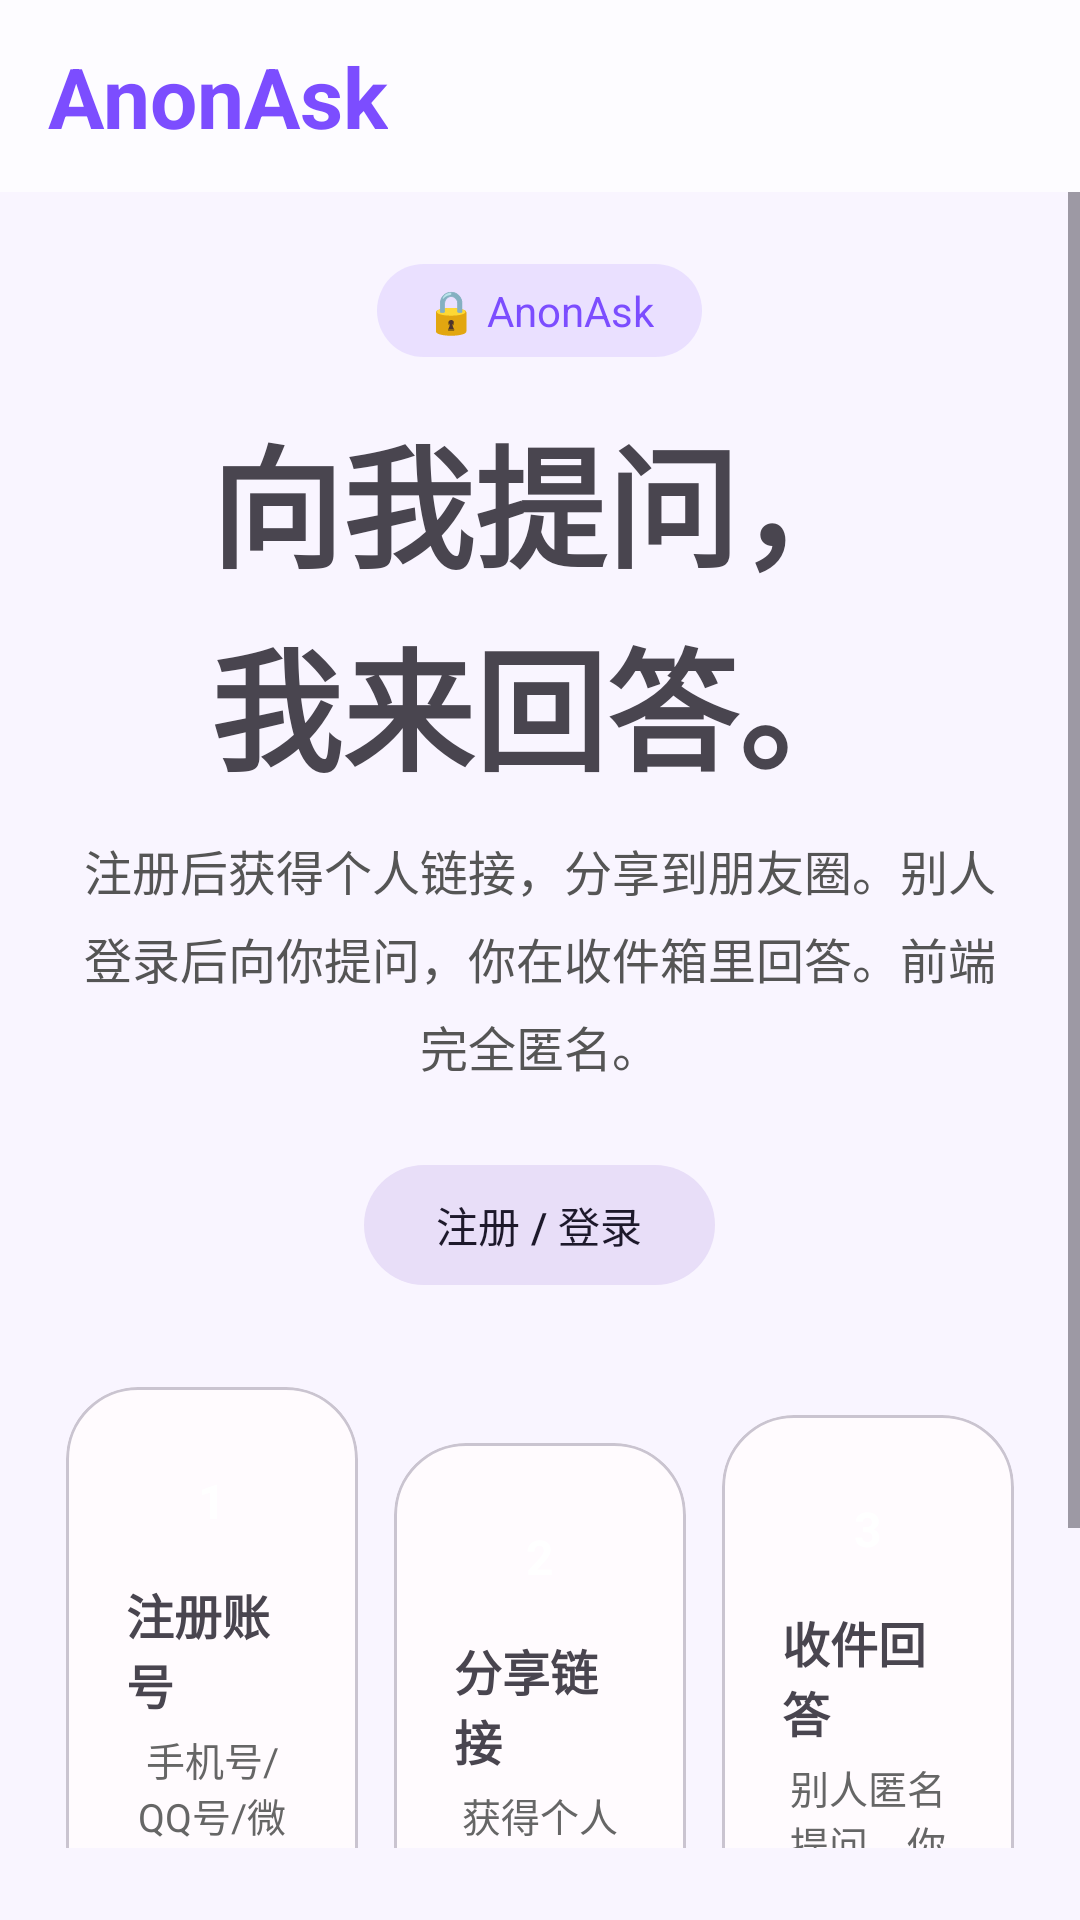

The Android layout XML behind this screen, and the referenced resources:
<!-- AndroidManifest.xml: application theme Theme.AnonAsk -->
<!-- res/layout/fragment_home.xml -->
<?xml version="1.0" encoding="utf-8"?>
<LinearLayout xmlns:android="http://schemas.android.com/apk/res/android"
    xmlns:app="http://schemas.android.com/apk/res-auto"
    android:layout_width="match_parent"
    android:layout_height="match_parent"
    android:background="@color/md_background"
    android:orientation="vertical">

    
    <com.google.android.material.appbar.MaterialToolbar
        android:id="@+id/toolbar"
        android:layout_width="match_parent"
        android:layout_height="?attr/actionBarSize"
        android:background="@color/nav_background"
        app:title="@string/app_name"
        app:titleTextAppearance="@style/TextAppearance.AnonAsk.ToolbarTitle" />

    <ScrollView
        android:layout_width="match_parent"
        android:layout_height="0dp"
        android:layout_weight="1"
        android:paddingBottom="24dp">

        <LinearLayout
            android:layout_width="match_parent"
            android:layout_height="wrap_content"
            android:orientation="vertical">

            
            <LinearLayout
                android:layout_width="match_parent"
                android:layout_height="wrap_content"
                android:gravity="center"
                android:orientation="vertical"
                android:padding="24dp">

                <TextView
                    android:id="@+id/heroBadge"
                    android:layout_width="wrap_content"
                    android:layout_height="wrap_content"
                    android:background="@drawable/badge_background"
                    android:paddingHorizontal="16dp"
                    android:paddingVertical="6dp"
                    android:text="@string/hero_badge"
                    android:textColor="@color/md_primary"
                    android:textSize="14sp" />

                <TextView
                    android:id="@+id/heroTitle"
                    android:layout_width="wrap_content"
                    android:layout_height="wrap_content"
                    android:layout_marginTop="16dp"
                    android:lineSpacingExtra="4dp"
                    android:text="@string/hero_title"
                    android:textAlignment="center"
                    android:textSize="44sp"
                    android:textStyle="bold" />

                <TextView
                    android:id="@+id/heroSubtitle"
                    android:layout_width="wrap_content"
                    android:layout_height="wrap_content"
                    android:layout_marginTop="12dp"
                    android:gravity="center"
                    android:lineSpacingExtra="6dp"
                    android:maxWidth="480dp"
                    android:text="@string/hero_subtitle"
                    android:textColor="#FF555555"
                    android:textSize="16sp" />

                <LinearLayout
                    android:id="@+id/heroButtons"
                    android:layout_width="wrap_content"
                    android:layout_height="wrap_content"
                    android:layout_marginTop="24dp"
                    android:orientation="horizontal">

                    <com.google.android.material.button.MaterialButton
                        android:id="@+id/btnRegisterLogin"
                        style="@style/Widget.Material3.Button.TonalButton"
                        android:layout_width="wrap_content"
                        android:layout_height="wrap_content"
                        android:text="@string/register_login" />
                </LinearLayout>

            </LinearLayout>

            
            <LinearLayout
                android:layout_width="match_parent"
                android:layout_height="wrap_content"
                android:gravity="center"
                android:orientation="horizontal"
                android:paddingHorizontal="16dp">

                <com.google.android.material.card.MaterialCardView
                    android:id="@+id/step1"
                    android:layout_width="0dp"
                    app:cardElevation="0dp"
                    android:layout_height="wrap_content"
                    android:layout_margin="6dp"
                    android:layout_weight="1"
                    app:cardCornerRadius="24dp"
                    app:strokeColor="@color/md_outline_variant"
                    app:strokeWidth="1dp">

                    <LinearLayout
                        android:layout_width="match_parent"
                        android:layout_height="wrap_content"
                        android:gravity="center"
                        android:orientation="vertical"
                        android:padding="20dp">

                        <TextView
                            android:layout_width="36dp"
                            android:layout_height="36dp"
                            android:background="@drawable/circle_primary"
                            android:gravity="center"
                            android:text="1"
                            android:textColor="@color/white"
                            android:textSize="16sp"
                            android:textStyle="bold" />

                        <TextView
                            android:layout_width="wrap_content"
                            android:layout_height="wrap_content"
                            android:layout_marginTop="8dp"
                            android:text="@string/step1_title"
                            android:textSize="16sp"
                            android:textStyle="bold" />

                        <TextView
                            android:layout_width="wrap_content"
                            android:layout_height="wrap_content"
                            android:layout_marginTop="4dp"
                            android:gravity="center"
                            android:text="@string/step1_desc"
                            android:textColor="#FF666666"
                            android:textSize="13sp" />
                    </LinearLayout>
                </com.google.android.material.card.MaterialCardView>

                <com.google.android.material.card.MaterialCardView
                    android:id="@+id/step2"
                    android:layout_width="0dp"
                    app:cardElevation="0dp"
                    android:layout_height="wrap_content"
                    android:layout_margin="6dp"
                    android:layout_weight="1"
                    app:cardCornerRadius="24dp"
                    app:strokeColor="@color/md_outline_variant"
                    app:strokeWidth="1dp">

                    <LinearLayout
                        android:layout_width="match_parent"
                        android:layout_height="wrap_content"
                        android:gravity="center"
                        android:orientation="vertical"
                        android:padding="20dp">

                        <TextView
                            android:layout_width="36dp"
                            android:layout_height="36dp"
                            android:background="@drawable/circle_primary"
                            android:gravity="center"
                            android:text="2"
                            android:textColor="@color/white"
                            android:textSize="16sp"
                            android:textStyle="bold" />

                        <TextView
                            android:layout_width="wrap_content"
                            android:layout_height="wrap_content"
                            android:layout_marginTop="8dp"
                            android:text="@string/step2_title"
                            android:textSize="16sp"
                            android:textStyle="bold" />

                        <TextView
                            android:layout_width="wrap_content"
                            android:layout_height="wrap_content"
                            android:layout_marginTop="4dp"
                            android:gravity="center"
                            android:text="@string/step2_desc"
                            android:textColor="#FF666666"
                            android:textSize="13sp" />
                    </LinearLayout>
                </com.google.android.material.card.MaterialCardView>

                <com.google.android.material.card.MaterialCardView
                    android:id="@+id/step3"
                    android:layout_width="0dp"
                    app:cardElevation="0dp"
                    android:layout_height="wrap_content"
                    android:layout_margin="6dp"
                    android:layout_weight="1"
                    app:cardCornerRadius="24dp"
                    app:strokeColor="@color/md_outline_variant"
                    app:strokeWidth="1dp">

                    <LinearLayout
                        android:layout_width="match_parent"
                        android:layout_height="wrap_content"
                        android:gravity="center"
                        android:orientation="vertical"
                        android:padding="20dp">

                        <TextView
                            android:layout_width="36dp"
                            android:layout_height="36dp"
                            android:background="@drawable/circle_primary"
                            android:gravity="center"
                            android:text="3"
                            android:textColor="@color/white"
                            android:textSize="16sp"
                            android:textStyle="bold" />

                        <TextView
                            android:layout_width="wrap_content"
                            android:layout_height="wrap_content"
                            android:layout_marginTop="8dp"
                            android:text="@string/step3_title"
                            android:textSize="16sp"
                            android:textStyle="bold" />

                        <TextView
                            android:layout_width="wrap_content"
                            android:layout_height="wrap_content"
                            android:layout_marginTop="4dp"
                            android:gravity="center"
                            android:text="@string/step3_desc"
                            android:textColor="#FF666666"
                            android:textSize="13sp" />
                    </LinearLayout>
                </com.google.android.material.card.MaterialCardView>

            </LinearLayout>

            
            <TextView
                android:id="@+id/copyrightText"
                android:layout_width="match_parent"
                android:layout_height="wrap_content"
                android:layout_marginTop="32dp"
                android:gravity="center"
                android:padding="16dp"
                android:textColor="#FFAAAAAA"
                android:textSize="13sp" />

        </LinearLayout>

    </ScrollView>

</LinearLayout>
<!-- resources referenced by this layout -->
<resources>
  <color name="md_background">#FFF9F5FF</color>
  <color name="md_outline_variant">#FFCAC4D0</color>
  <color name="md_primary">#FF7C4DFF</color>
  <color name="nav_background">#BFFFFFFF</color>
  <color name="white">#FFFFFFFF</color>
  <!-- drawable badge_background (drawable) -->
  <?xml version="1.0" encoding="utf-8"?>
  <shape xmlns:android="http://schemas.android.com/apk/res/android"
      android:shape="rectangle">
      <solid android:color="#1F7C4DFF" />
      <corners android:radius="40dp" />
      <padding
          android:left="16dp"
          android:right="16dp"
          android:top="6dp"
          android:bottom="6dp" />
  </shape>
  <string name="app_name">AnonAsk</string>
  <string name="hero_badge">🔒 AnonAsk</string>
  <string name="hero_subtitle">注册后获得个人链接，分享到朋友圈。别人登录后向你提问，你在收件箱里回答。前端完全匿名。</string>
  <string name="hero_title">向我提问，\n我来回答。</string>
  <string name="register_login">注册 / 登录</string>
  <string name="step1_desc">手机号/QQ号/微信号 + 密码，即可注册</string>
  <string name="step1_title">注册账号</string>
  <string name="step2_desc">获得个人链接，发到朋友圈</string>
  <string name="step2_title">分享链接</string>
  <string name="step3_desc">别人匿名提问，你在收件箱一一回答</string>
  <string name="step3_title">收件回答</string>
  <style name="TextAppearance.AnonAsk.ToolbarTitle" parent="TextAppearance.Material3.HeadlineMedium">
          <item name="android:textColor">@color/md_primary</item>
          <item name="android:textStyle">bold</item>
      </style>
  <style name="Theme.AnonAsk" parent="Theme.Material3.DayNight.NoActionBar">
          
          <item name="colorPrimary">@color/md_primary</item>
          <item name="colorOnPrimary">@color/md_on_primary</item>
          <item name="colorPrimaryContainer">@color/md_primary_container</item>
          <item name="colorOnPrimaryContainer">@color/md_on_primary_container</item>
  
          
          <item name="colorSecondary">@color/md_secondary</item>
          <item name="colorOnSecondary">@color/md_on_secondary</item>
          <item name="colorSecondaryContainer">@color/md_secondary_container</item>
          <item name="colorOnSecondaryContainer">@color/md_on_secondary_container</item>
  
          
          <item name="colorSurface">@color/md_surface</item>
          <item name="colorOnSurface">@color/md_on_surface</item>
          <item name="colorSurfaceVariant">@color/md_surface_variant</item>
          <item name="colorOnSurfaceVariant">@color/md_on_surface_variant</item>
          <item name="android:colorBackground">@color/md_background</item>
  
          
          <item name="colorError">@color/md_error</item>
          <item name="colorOnError">@color/md_on_error</item>
  
          
          <item name="android:statusBarColor">@android:color/transparent</item>
          <item name="android:navigationBarColor">@android:color/transparent</item>
      </style>
  <color name="md_on_primary">#FFFFFFFF</color>
  <color name="md_primary_container">#FFE9DDFF</color>
  <color name="md_on_primary_container">#FF21005D</color>
  <color name="md_secondary">#FF625B71</color>
  <color name="md_on_secondary">#FFFFFFFF</color>
  <color name="md_secondary_container">#FFE8DEF8</color>
  <color name="md_on_secondary_container">#FF1D192B</color>
  <color name="md_surface">#FFFFFBFE</color>
  <color name="md_on_surface">#FF1C1B1F</color>
  <color name="md_surface_variant">#FFE7E0EC</color>
  <color name="md_on_surface_variant">#FF49454F</color>
  <color name="md_error">#FFB3261E</color>
  <color name="md_on_error">#FFFFFFFF</color>
</resources>
